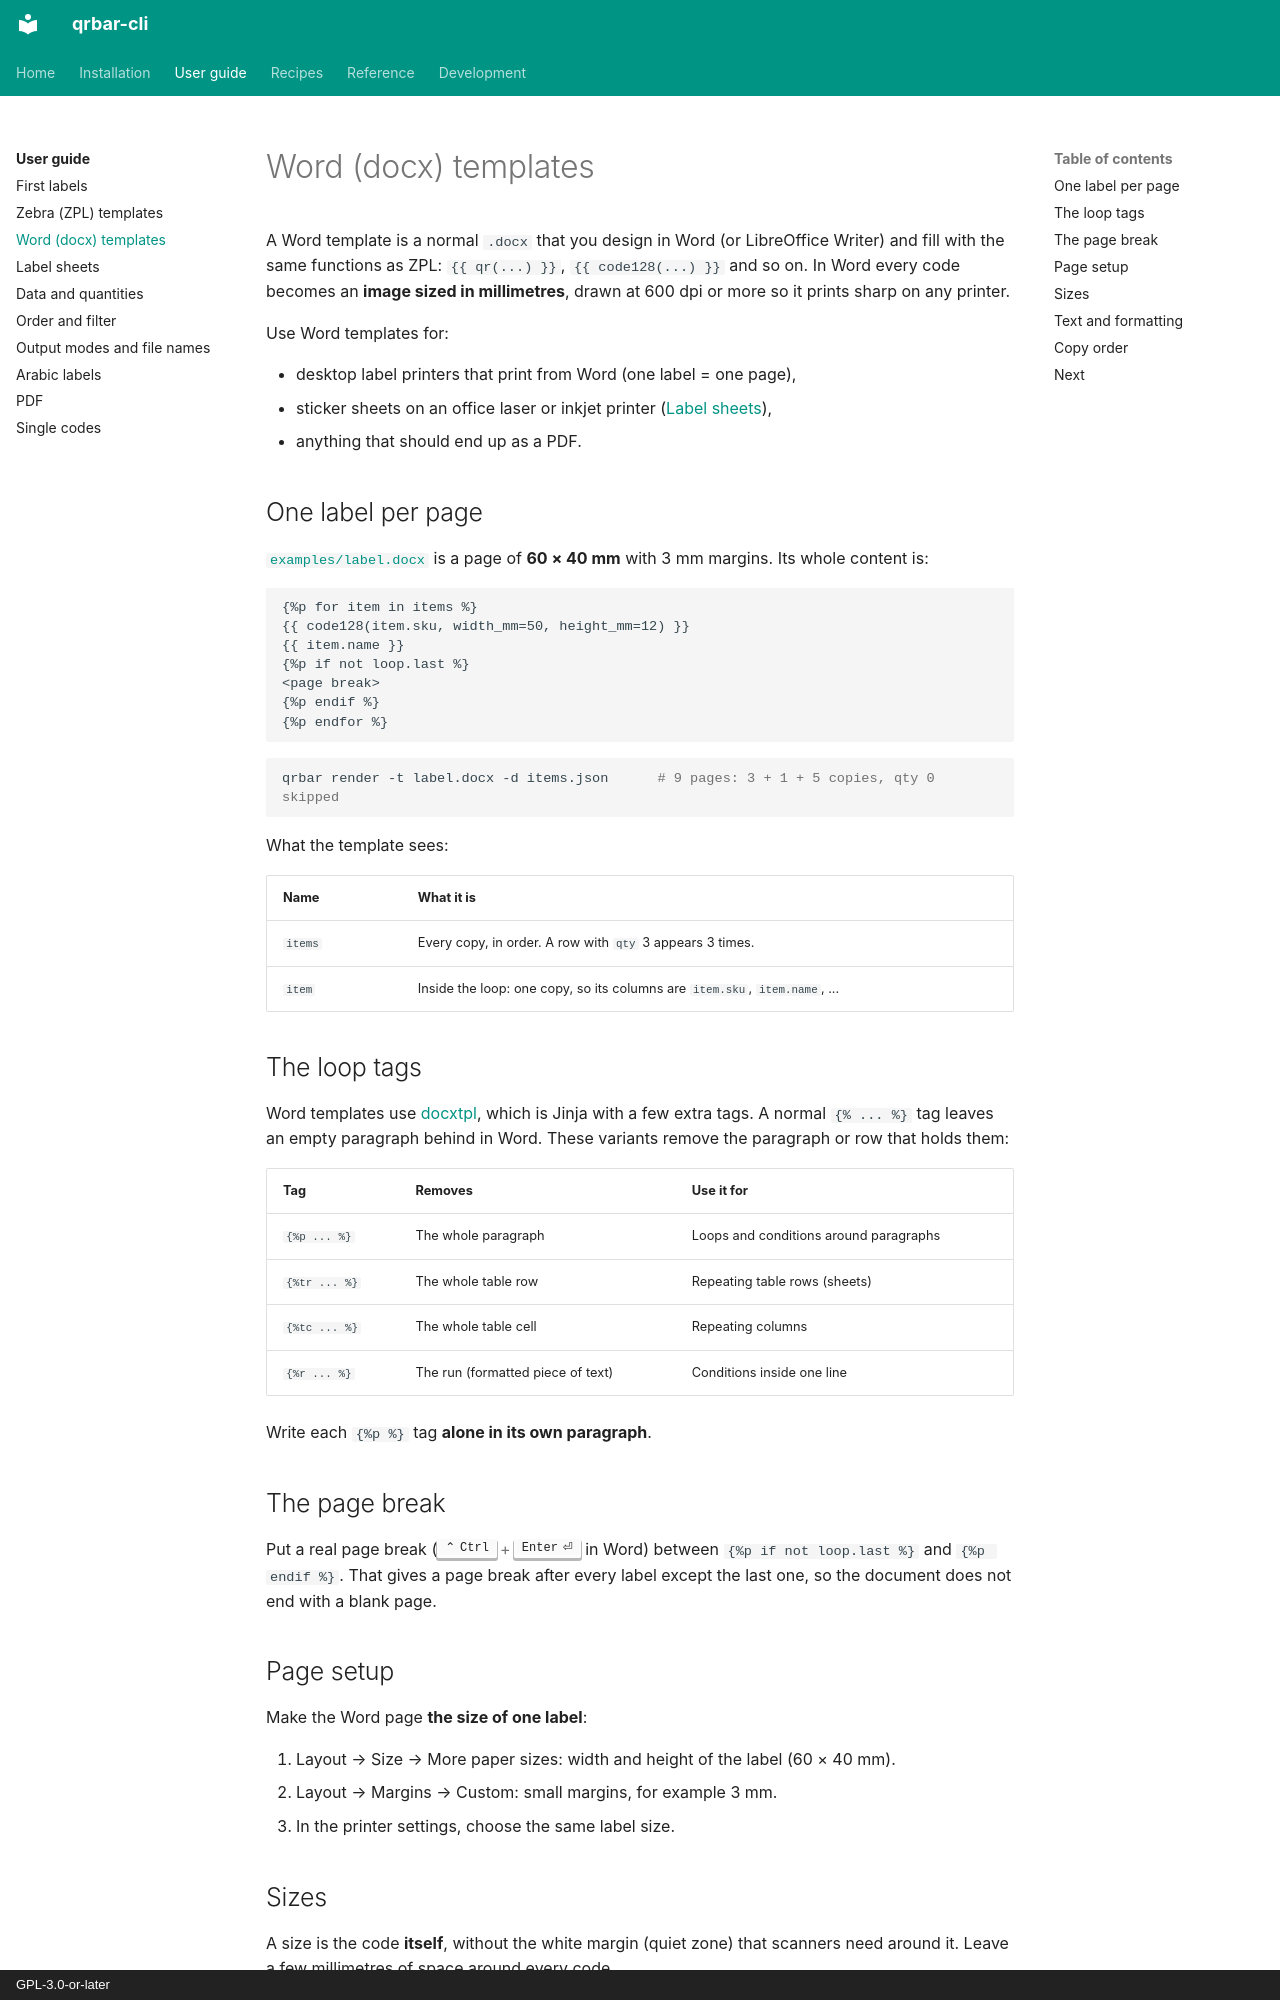

repository: aaltatan/qrbar-cli · page: guide/word/index.html · generator: mkdocs · copyright: GPL-3.0-or-later

# Word (docx) templates

A Word template is a normal `.docx` that you design in Word (or LibreOffice Writer) and
fill with the same functions as ZPL: `{{ qr(...) }}`, `{{ code128(...) }}` and so on.
In Word every code becomes an **image sized in millimetres**, drawn at 600 dpi or more
so it prints sharp on any printer.

Use Word templates for:

- desktop label printers that print from Word (one label = one page),
- sticker sheets on an office laser or inkjet printer ([Label sheets](sheets.md)),
- anything that should end up as a PDF.

## One label per page

[`examples/label.docx`](https://github.com/aaltatan/qrbar-cli/blob/main/examples/label.docx)
is a page of **60 × 40 mm** with 3 mm margins. Its whole content is:

```text
{%p for item in items %}
{{ code128(item.sku, width_mm=50, height_mm=12) }}
{{ item.name }}
{%p if not loop.last %}
<page break>
{%p endif %}
{%p endfor %}
```

```bash
qrbar render -t label.docx -d items.json      # 9 pages: 3 + 1 + 5 copies, qty 0 skipped
```

What the template sees:

| Name | What it is |
|------|------------|
| `items` | Every copy, in order. A row with `qty` 3 appears 3 times. |
| `item` | Inside the loop: one copy, so its columns are `item.sku`, `item.name`, ... |

## The loop tags

Word templates use [docxtpl](https://docxtpl.readthedocs.io), which is Jinja with a few
extra tags. A normal `{% ... %}` tag leaves an empty paragraph behind in Word. These
variants remove the paragraph or row that holds them:

| Tag | Removes | Use it for |
|-----|---------|------------|
| `{%p ... %}` | The whole paragraph | Loops and conditions around paragraphs |
| `{%tr ... %}` | The whole table row | Repeating table rows (sheets) |
| `{%tc ... %}` | The whole table cell | Repeating columns |
| `{%r ... %}` | The run (formatted piece of text) | Conditions inside one line |

Write each `{%p %}` tag **alone in its own paragraph**.

## The page break

Put a real page break (++ctrl+enter++ in Word) between `{%p if not loop.last %}` and
`{%p endif %}`. That gives a page break after every label except the last one, so the
document does not end with a blank page.

## Page setup

Make the Word page **the size of one label**:

1. Layout → Size → More paper sizes: width and height of the label (60 × 40 mm).
2. Layout → Margins → Custom: small margins, for example 3 mm.
3. In the printer settings, choose the same label size.
